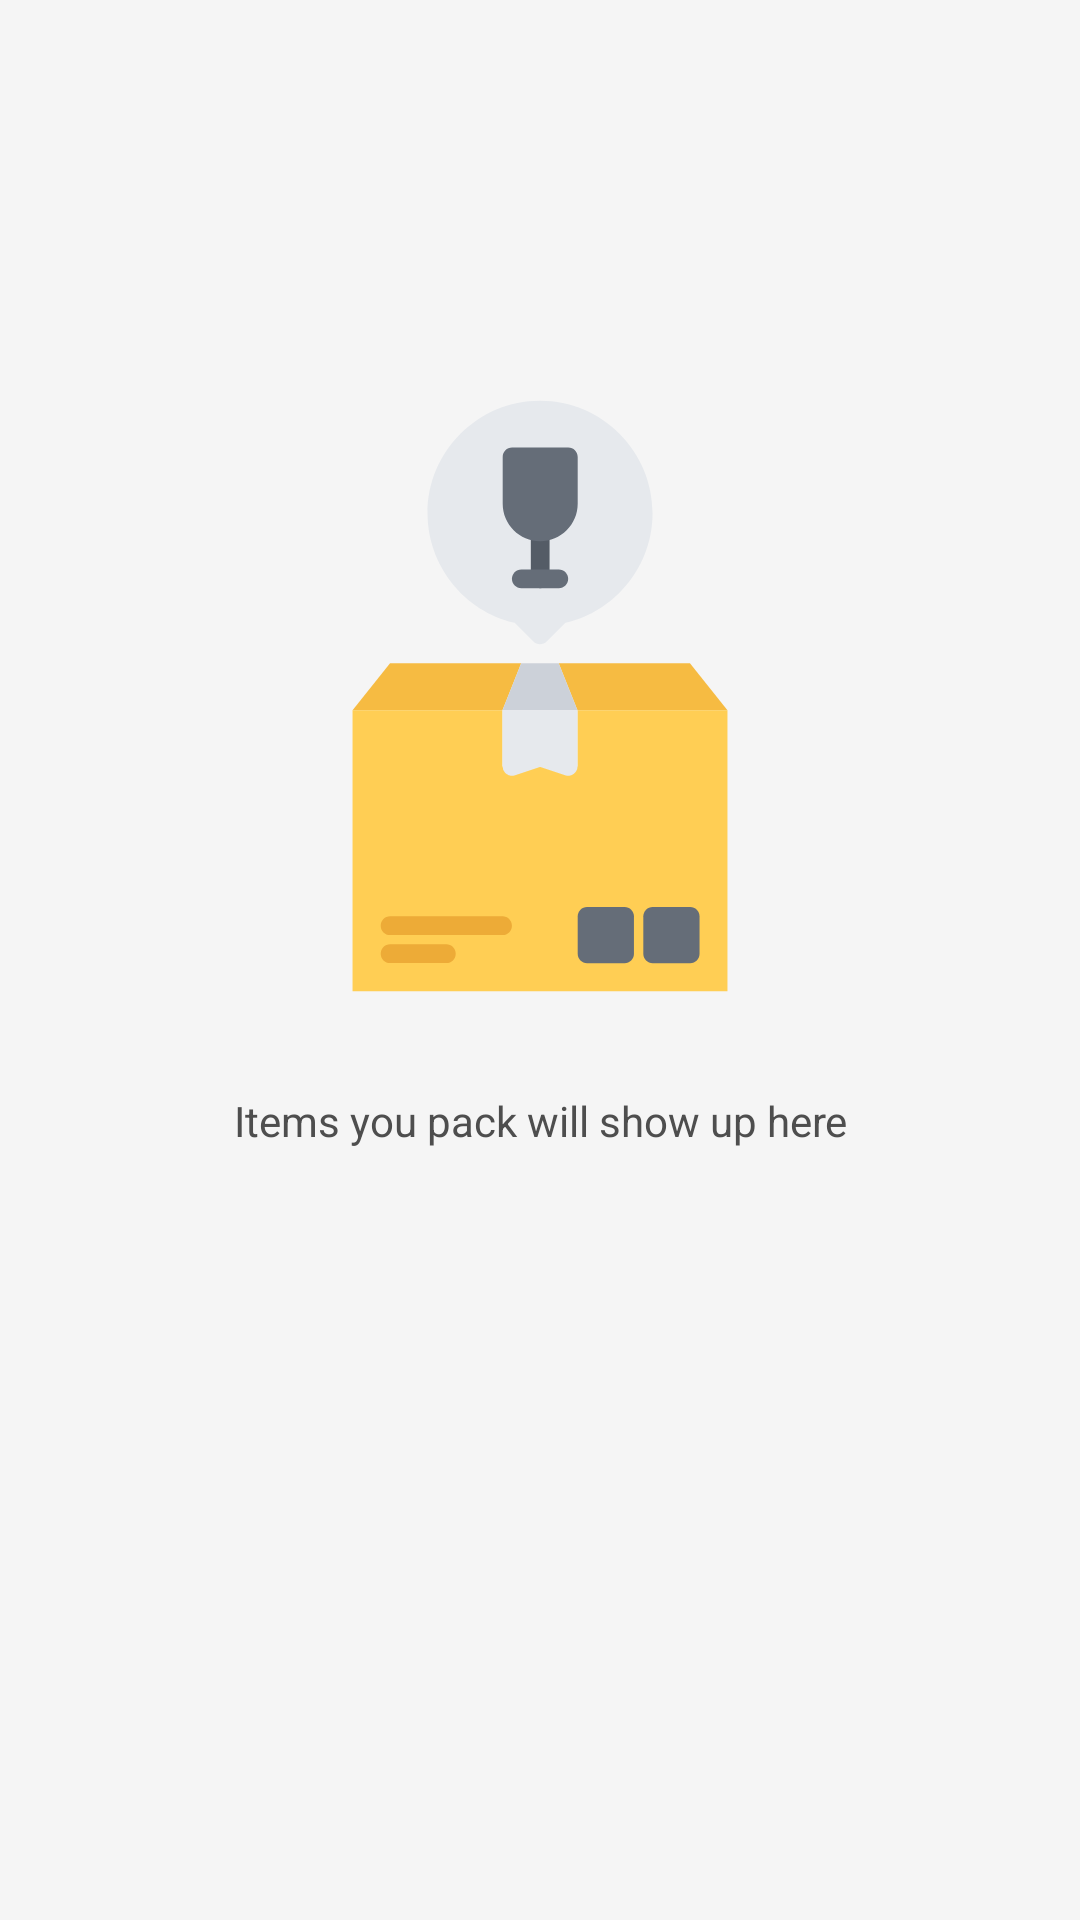

Reconstruct the res/layout file that produces this screen, plus the resources it refers to.
<!-- AndroidManifest.xml: application theme AppTheme -->
<!-- res/layout/fragment_page_items.xml -->
<?xml version="1.0" encoding="utf-8"?>
<layout xmlns:android="http://schemas.android.com/apk/res/android"
    xmlns:app="http://schemas.android.com/apk/res-auto"
    xmlns:tools="http://schemas.android.com/tools">

    <androidx.coordinatorlayout.widget.CoordinatorLayout
        android:layout_width="match_parent"
        android:layout_height="match_parent"
        android:background="@color/colorPrimaryLight">

        <androidx.core.widget.NestedScrollView
            android:layout_width="match_parent"
            android:layout_height="match_parent"
            android:fillViewport="true"
            android:isScrollContainer="true"
            android:overScrollMode="ifContentScrolls">

            <androidx.constraintlayout.widget.ConstraintLayout
                android:layout_width="match_parent"
                android:layout_height="match_parent"
                android:background="@color/colorPrimaryLight">

                <ImageView
                    android:id="@+id/placeholder_image"
                    android:layout_width="match_parent"
                    android:layout_height="200dp"
                    android:src="@drawable/ic_contents"
                    app:layout_constraintBottom_toBottomOf="parent"
                    app:layout_constraintEnd_toEndOf="parent"
                    app:layout_constraintStart_toStartOf="parent"
                    app:layout_constraintTop_toTopOf="parent"
                    app:layout_constraintVertical_bias="0.3"
                    tools:ignore="ContentDescription" />

                <ImageView
                    android:id="@+id/empty_search_placeholder"
                    android:layout_width="match_parent"
                    android:layout_height="200dp"
                    android:src="@drawable/ic_coat_stand"
                    android:visibility="invisible"
                    app:layout_constraintBottom_toBottomOf="parent"
                    app:layout_constraintEnd_toEndOf="parent"
                    app:layout_constraintStart_toStartOf="parent"
                    app:layout_constraintTop_toTopOf="parent"
                    app:layout_constraintVertical_bias="0.3"
                    tools:ignore="ContentDescription" />

                <TextView
                    android:id="@+id/placeholder_text"
                    android:layout_width="wrap_content"
                    android:layout_height="wrap_content"
                    android:layout_gravity="center"
                    android:layout_marginTop="32dp"
                    android:fontFamily="sans-serif"
                    android:text="@string/empty_items_text"
                    android:textAlignment="center"
                    android:textAppearance="@style/TextAppearance.AppCompat.Body1"
                    android:textColor="@color/top_row_view_holder"
                    app:layout_constraintEnd_toEndOf="parent"
                    app:layout_constraintStart_toStartOf="parent"
                    app:layout_constraintTop_toBottomOf="@id/placeholder_image" />

                <TextView
                    android:id="@+id/empty_search_placeholder_text"
                    android:layout_width="wrap_content"
                    android:layout_height="wrap_content"
                    android:layout_gravity="center"
                    android:layout_marginTop="32dp"
                    android:fontFamily="sans-serif"
                    android:text="@string/empty_search_items_text"
                    android:textAlignment="center"
                    android:textAppearance="@style/TextAppearance.AppCompat.Body1"
                    android:textColor="@color/top_row_view_holder"
                    android:visibility="invisible"
                    app:layout_constraintEnd_toEndOf="parent"
                    app:layout_constraintStart_toStartOf="parent"
                    app:layout_constraintTop_toBottomOf="@id/empty_search_placeholder" />

                <androidx.recyclerview.widget.RecyclerView
                    android:id="@+id/recycler_view"
                    android:layout_width="match_parent"
                    android:layout_height="wrap_content"
                    android:layout_marginTop="16dp"
                    android:overScrollMode="never"
                    app:layout_behavior="@string/appbar_scrolling_view_behavior"
                    app:layout_constraintEnd_toEndOf="parent"
                    app:layout_constraintStart_toStartOf="parent"
                    app:layout_constraintTop_toTopOf="parent" />

            </androidx.constraintlayout.widget.ConstraintLayout>

        </androidx.core.widget.NestedScrollView>

    </androidx.coordinatorlayout.widget.CoordinatorLayout>

    <data>

        <variable
            name="filterActivated"
            type="Boolean" />

    </data>

</layout>
<!-- resources referenced by this layout -->
<resources>
  <color name="colorPrimaryLight">#F5F5F5</color>
  <color name="top_row_view_holder">#4E4E4E</color>
  <!-- drawable ic_contents: vector/xml drawable (drawable, 3071 chars, omitted) -->
  <string name="empty_items_text">Items you pack will show up here</string>
  <string name="empty_search_items_text">Couldn\'t find any items to match that search</string>
  <style name="AppTheme" parent="Theme.MaterialComponents.Light">
          
          <item name="colorPrimary">@color/colorPrimary</item>
          <item name="colorPrimaryDark">@color/colorPrimaryDark</item>
          <item name="colorAccent">@color/colorAccent</item>
          <item name="android:windowLightStatusBar">true</item>
          <item name="android:windowBackground">@color/background_window</item>
          <item name="android:windowContentTransitions">true</item>
          <item name="drawerArrowStyle">@style/AppTheme.DrawerArrowStyle</item>
          <item name="android:colorEdgeEffect">@color/light_gray_multi_use</item>
          <item name="windowActionModeOverlay">true</item>
          <item name="actionModeBackground">@color/colorPrimary</item>
      </style>
  <color name="colorPrimary">#EEEEEE</color>
  <color name="colorPrimaryDark">#E3E3E3</color>
  <color name="colorAccent">#1788D3</color>
  <color name="background_window">#FFFFFF</color>
  <style name="AppTheme.DrawerArrowStyle" parent="Widget.AppCompat.DrawerArrowToggle">
          <item name="color">@color/iconAndTextColor</item>
      </style>
  <color name="light_gray_multi_use">#BFBFBF</color>
  <color name="iconAndTextColor">#000000</color>
</resources>
